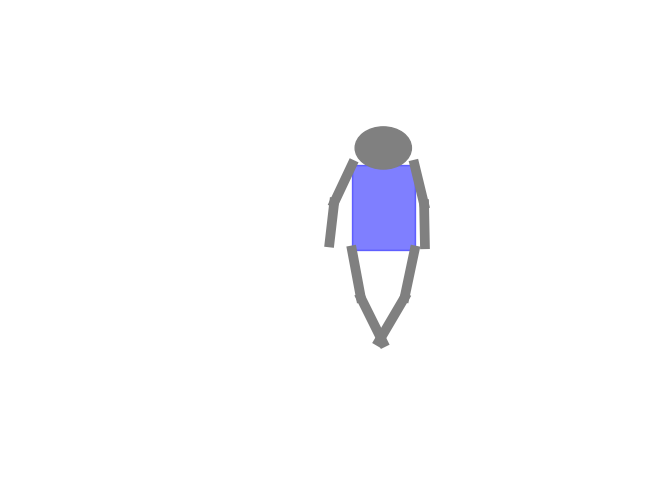
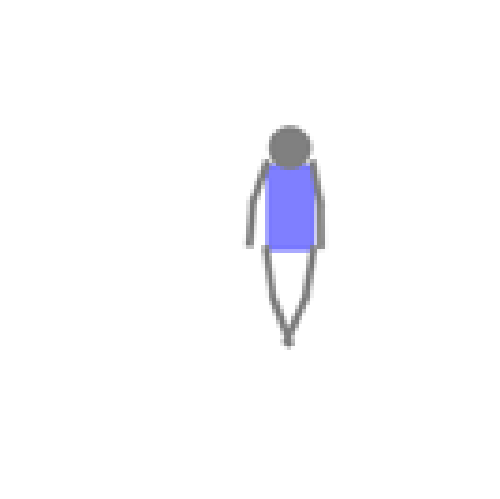

Write Python code to recreate these figures, in order.
import numpy as np
import matplotlib.pyplot as plt
import random
from PIL import Image

class Pirke:
    def __init__(self, 
                 g0_base=(0, 0, np.pi / 2), 
                 w_range=(0.8, 1.2), 
                 h_range=(1.8, 2.2), 
                 l_arm_range=(0.7, 1.0), 
                 l_leg_range=(0.9, 1.2), 
                 torso_colors=["red", "green", "blue", "gold"],
                 color_probabilities={"up": [0.4, 0.4, 0.1, 0.1], "down": [0.1, 0.1, 0.4, 0.4]},
                 canvas_range=(-3.5,3.5)):
        
        self.g0_base = np.array(g0_base)  # Initial pose (x, y, theta)
        
        # Sample body proportions from given ranges
        self.w_range = w_range
        self.h_range = h_range
        self.l_arm_range = l_arm_range
        self.l_leg_range = l_leg_range        
        self.torso_colors = torso_colors
        self.color_probabilities = color_probabilities
        self.canvas_range = canvas_range
        self.joint_var = 20
        
        self.resample(g=[0.,0.,0.], pose_class = 'up')

    def set_g0(self, g):
        self.g = g
        self.g0 = self.transform(g, self.g0_base[:2], self.g0_base[2])

    def set_pose_class(self, pose_class):
        self.pose_class = pose_class
    
    def sample_body_proportions(self):
        self.w = np.random.uniform(*self.w_range)
        self.h = np.random.uniform(*self.h_range)
        self.l_arm = np.random.uniform(*self.l_arm_range)
        self.l_leg = np.random.uniform(*self.l_leg_range)

    def sample_angles(self, pose_class):
        """Samples joint angles based on the pose class."""
        if pose_class == "up":
            theta1 = np.radians(np.random.uniform(-80, -10))
            theta3 = np.radians(np.random.uniform(10, 80))
        else:  # "down"
            theta1 = np.radians(np.random.uniform(-170, -80))
            theta3 = np.radians(np.random.uniform(100, 170))
        
        angles = {
            "theta1": theta1,
            "theta2": np.radians(np.random.uniform(-self.joint_var, self.joint_var)),
            "theta3": theta3,
            "theta4": np.radians(np.random.uniform(-self.joint_var, self.joint_var)),
            "theta5": np.radians(np.random.uniform(170, 225)),
            "theta6": np.radians(np.random.uniform(-self.joint_var, self.joint_var)),
            "theta7": np.radians(np.random.uniform(135, 190)),
            "theta8": np.radians(np.random.uniform(-self.joint_var, self.joint_var)),
        }
        self.angles = angles
    
    def sample_torso_color(self, pose_class):
        """Samples torso color based on the defined probability distribution."""
        probabilities = self.color_probabilities.get(pose_class, [1/len(self.torso_colors)] * len(self.torso_colors))
        self.torso_color = np.random.choice(self.torso_colors, p=probabilities)

    def transform(self, parent, offset, theta):
        """Apply SE(2) transformation hierarchically."""
        px, py, ptheta = parent
        R = np.array([[np.cos(ptheta), -np.sin(ptheta)],
                        [np.sin(ptheta), np.cos(ptheta)]])
        new_offset = np.dot(R, offset)  # Apply full parent rotation to offset
        new_pos = new_offset + [px, py]
        return np.array([new_pos[0], new_pos[1], ptheta + theta])

    def compute_kinematics(self, g):
        """Computes SE(2) elements, 2D limb positions, and all relevant points."""
               
        # Move the body to the specified pose g 
        points_se2 = {"g0": self.g0}
        limbs_r2 = {}
        points_r2 = {"g0": self.g0[:2]}
        
        limb_definitions = [
            ("g1", "g0", [self.h / 2, -self.w / 2], "theta1"),
            ("g2", "g1", [self.l_arm, 0], "theta2"),
            ("g3", "g0", [self.h / 2, self.w / 2], "theta3"),
            ("g4", "g3", [self.l_arm, 0], "theta4"),
            ("g5", "g0", [-self.h / 2, -self.w / 2], "theta5"),
            ("g6", "g5", [self.l_leg, 0], "theta6"),
            ("g7", "g0", [-self.h / 2, self.w / 2], "theta7"),
            ("g8", "g7", [self.l_leg, 0], "theta8")
        ]
        
        for child, parent, offset, theta_key in limb_definitions:
            points_se2[child] = self.transform(points_se2[parent], np.array(offset), self.angles[theta_key])
            points_r2[child] = points_se2[child][:2]
            
            # Compute tilde points for end of limbs
            limb_length = self.l_arm if child in ["g1", "g2", "g3", "g4"] else self.l_leg
            tilde_offset = np.array([limb_length, 0])
            points_r2[f"{child}_tilde"] = self.transform(points_se2[child], tilde_offset, 0)[:2]
            limbs_r2[child] = (points_r2[child], points_r2[f"{child}_tilde"])
        
        self.points_se2 = points_se2
        self.limbs_r2 = limbs_r2
        self.points_r2 = points_r2
    
    def resample(self, g, pose_class):
        """Resamples the joint angles and updates kinematics."""
        self.set_g0(g)
        self.set_pose_class(pose_class)
        self.sample_body_proportions()
        self.sample_angles(pose_class)
        self.compute_kinematics(g)
        self.sample_torso_color(pose_class)
    
    def visualize(self):
        """Visualizes the stick figure using matplotlib."""

        fig, ax = plt.subplots()
        # ax.set_aspect('equal')
        ax.set_xlim(self.canvas_range[0], self.canvas_range[1])
        ax.set_ylim(self.canvas_range[0], self.canvas_range[1])
        ax.set_axis_off()  # Hide all axes


        plt.subplots_adjust(left=0, right=1, top=1, bottom=0)  # Remove margins
        
        # Draw torso as a filled rectangle
        torso_center = self.points_r2["g0"]
        torso_rect = plt.Rectangle(
            torso_center - [self.w / 2, self.h / 2], 
            self.w, self.h, color=self.torso_color, alpha=0.5, angle=np.degrees(self.g[2]),
            rotation_point='center'
        )
        ax.add_patch(torso_rect)
        
        # Draw limbs as lines
        for start, end in self.limbs_r2.values():
            ax.plot([start[0], end[0]], [start[1], end[1]], 'b-', linewidth=7, color='gray')
        
        # Draw head as a circle
        head_radius = 0.9 * self.w / 2
        head_center = self.transform(self.g0, [self.h / 2 + head_radius - 0.1, 0.0], 0.0)
        ax.add_patch(plt.Circle(head_center, head_radius, color='gray'))

        return fig
    
    def world_to_pixel(self, x, y, canvas_range, dim_i, dim_j):
        """Convert world coordinates (x, y) to pixel indices (i, j), preserving aspect ratio."""
        min_x, max_x = canvas_range
        min_y, max_y = canvas_range
        width, height = max_x - min_x, max_y - min_y
        delta_x = width / dim_j
        delta_y = height / dim_i

        j = round((x - min_x) / delta_x - 0.5)
        i = round(dim_i - (y - min_y) / delta_y + 0.5)

        i = min(max(0,i),dim_i-1)
        j = min(max(0,j),dim_j-1)

        return i, j

    def render(self, image_size=64):
        """
        Renders the stick figure into a pixelated image.
        
        Args:
            image_size: The desired output square image size (pixels).
        
        Returns:
            image_array: The rasterized grayscale image of the stick figure.
            points_r2_pixel: The points in image pixel coordinates.
            points_se2_pixel: The transformed SE(2) points in pixel coordinates.
        """
        fig = self.visualize()
        ax = fig.gca()
        ax.axis('off')
        
        # Render figure to an image buffer
        fig.canvas.draw()
        image_array = np.array(fig.canvas.renderer.buffer_rgba())

        # Resize image to desired dimensions
        img = Image.fromarray(image_array)
        img_resized = img.resize((image_size, image_size))
        image_array = np.array(img_resized)
        image_array = image_array[:,:,:3]  # only take rgb
        
        points_r2_pixel = []
        for g in ['g0', 'g1', 'g2', 'g3', 'g4', 'g5', 'g6', 'g7', 'g8', 'g2_tilde', 'g4_tilde', 'g6_tilde', 'g8_tilde']:
            x, y = self.points_r2[g]
            i, j = self.world_to_pixel(x, y, self.canvas_range, image_size, image_size)
            points_r2_pixel.append((i,j))
        points_se2_pixel = []
        for g in ['g0', 'g1', 'g2', 'g3', 'g4', 'g5', 'g6', 'g7', 'g8']:
            x, y, theta = self.points_se2[g]
            i, j = self.world_to_pixel(x, y, self.canvas_range, image_size, image_size)
            angle = theta + np.pi / 2
            points_se2_pixel.append((i,j,angle))

        # just for testing
        # for (i,j) in points_r2_pixel:
            # image_array[i,j] = image_array[i,j] * 0
        # for (i,j,t) in points_se2_pixel:
            # image_array[i,j] = image_array[i,j] * 0
               
        return image_array, points_r2_pixel, points_se2_pixel

# Example usage
if __name__ == "__main__":
    shift_min_max = 2
    random_rotate = False
    canvas_range = (-3.5 - shift_min_max, 3.5 + shift_min_max)
    resolution = 128
    figure = Pirke(canvas_range=canvas_range)

    # Sample random pose
    g = [
            np.random.uniform(-shift_min_max,shift_min_max), 
            np.random.uniform(-shift_min_max,shift_min_max), 
            np.random.uniform(0, 2 * np.pi) if random_rotate else 0.0
        ]
    # Generate figure at that pose
    figure.resample(g=g, pose_class='down')
    # And render
    image, points_r2, points_se2 = figure.render(image_size=resolution)

    # Show the rendered image
    fig = plt.figure(frameon=False)
    ax = plt.Axes(fig, [0., 0., 1., 1.])
    ax.set_axis_off()
    fig.add_axes(ax)
    # ax.imshow(image, aspect='auto')
    ax.imshow(image, aspect='equal')

    1+1
